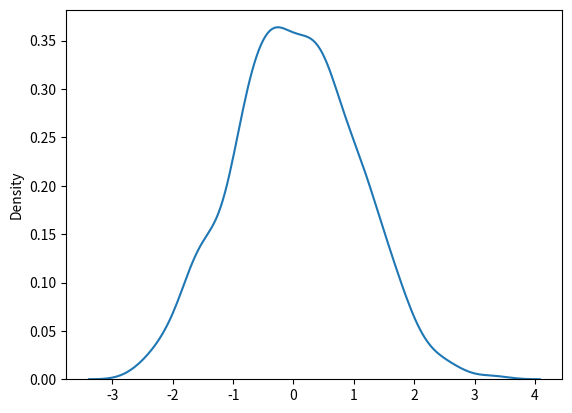

This chart was generated by the following Python code:
# Use the random.normal() method to get a Normal Data Distribution.

# Generate a random normal distribution of size 2x3:
from numpy import random

x = random.normal(size=(2, 3))
print(x)

# Generate a random normal distribution of size 2x3 with mean at 1 and standard deviation of 2:

x = random.normal(loc=1, scale=2, size=(2, 3)) # loc for the meaan for the normal distribution and scale for the standard distribution 
                                               # size is the shape of the array 
print(x)

# Visualization of Normal Distribution

from numpy import random
import matplotlib.pyplot as plt
import seaborn as sns

sns.distplot(random.normal(size=1000), hist=False) # here hist is false so histogram is not present
plt.show() # for showing the graph which is generated by matplotlib pyplot